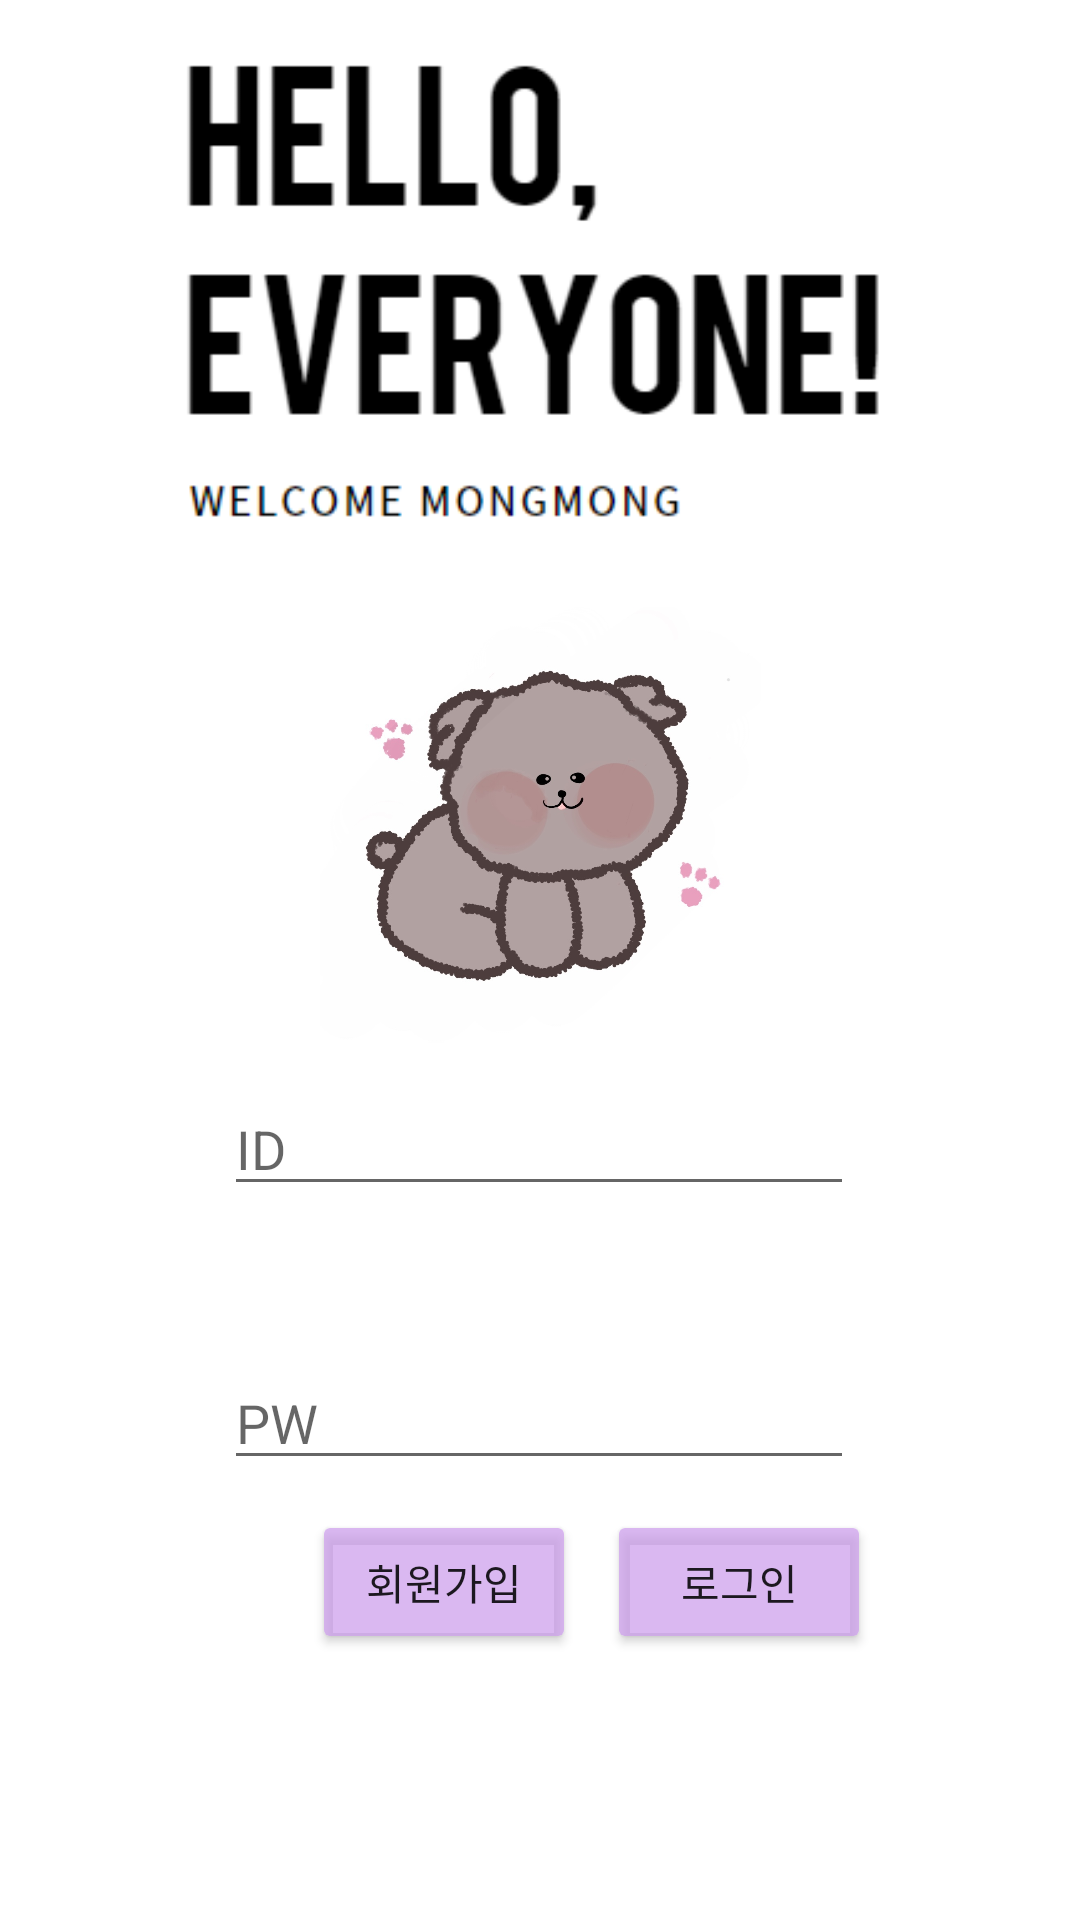

Here is an Android app screen rendered from its layout file. Give the layout XML and the strings, colors and styles it references.
<!-- AndroidManifest.xml: application theme Theme.FinalHan2021 -->
<!-- res/layout/activity_login.xml -->
<?xml version="1.0" encoding="utf-8"?>
<androidx.constraintlayout.widget.ConstraintLayout xmlns:android="http://schemas.android.com/apk/res/android"
    xmlns:app="http://schemas.android.com/apk/res-auto"
    xmlns:tools="http://schemas.android.com/tools"
    android:layout_width="match_parent"
    android:layout_height="match_parent"
    tools:context=".LoginActivity">
    <Button
        android:id="@+id/btn_login"
        android:layout_width="wrap_content"
        android:layout_height="wrap_content"
        android:layout_marginTop="10dp"
        android:layout_marginBottom="10dp"
        android:backgroundTint="#B9CC9EEC"
        android:text="로그인"
        app:layout_constraintBottom_toBottomOf="parent"
        app:layout_constraintEnd_toEndOf="parent"
        app:layout_constraintHorizontal_bias="0.13"
        app:layout_constraintStart_toEndOf="@+id/btn_register"
        app:layout_constraintTop_toBottomOf="@+id/et_pwd"
        app:layout_constraintVertical_bias="0.0" />

    <EditText
        android:id="@+id/et_email"
        android:layout_width="wrap_content"
        android:layout_height="wrap_content"
        android:layout_marginTop="100dp"
        android:ems="10"
        android:hint="ID"
        android:inputType="textEmailAddress"
        app:layout_constraintBottom_toBottomOf="parent"
        app:layout_constraintEnd_toEndOf="parent"
        app:layout_constraintHorizontal_bias="0.497"
        app:layout_constraintStart_toStartOf="parent"
        app:layout_constraintTop_toTopOf="parent"
        app:layout_constraintVertical_bias="0.523" />

    <EditText
        android:id="@+id/et_pwd"
        android:layout_width="wrap_content"
        android:layout_height="wrap_content"
        android:layout_marginTop="50dp"
        android:ems="10"
        android:hint="PW"
        android:inputType="textPassword"
        app:layout_constraintBottom_toBottomOf="parent"
        app:layout_constraintEnd_toEndOf="parent"
        app:layout_constraintHorizontal_bias="0.497"
        app:layout_constraintStart_toStartOf="parent"
        app:layout_constraintTop_toBottomOf="@+id/et_email"
        app:layout_constraintVertical_bias="0.0" />

    <Button
        android:id="@+id/btn_register"
        android:layout_width="0dp"
        android:layout_height="wrap_content"
        android:layout_marginStart="104dp"
        android:layout_marginTop="10dp"
        android:layout_marginBottom="10dp"
        android:backgroundTint="#B9CC9EEC"
        android:text="회원가입"
        app:layout_constraintBottom_toBottomOf="parent"
        app:layout_constraintStart_toStartOf="parent"
        app:layout_constraintTop_toBottomOf="@+id/et_pwd"
        app:layout_constraintVertical_bias="0.0" />

    <ImageView
        android:id="@+id/imageView3"
        android:layout_width="165dp"
        android:layout_height="147dp"
        app:layout_constraintBottom_toTopOf="@+id/et_email"
        app:layout_constraintEnd_toEndOf="parent"
        app:layout_constraintStart_toStartOf="parent"
        app:layout_constraintTop_toBottomOf="@+id/imageView4"
        app:srcCompat="@drawable/logo" />

    <ImageView
        android:id="@+id/imageView4"
        android:layout_width="252dp"
        android:layout_height="178dp"
        app:layout_constraintBottom_toBottomOf="parent"
        app:layout_constraintEnd_toEndOf="parent"
        app:layout_constraintHorizontal_bias="0.496"
        app:layout_constraintStart_toStartOf="parent"
        app:layout_constraintTop_toTopOf="parent"
        app:layout_constraintVertical_bias="0.028"
        app:srcCompat="@drawable/hawn" />
</androidx.constraintlayout.widget.ConstraintLayout>
<!-- resources referenced by this layout -->
<resources>
  <!-- drawable hawn: png bitmap (drawable-v24, 7658 bytes) -->
  <!-- drawable logo: jpg bitmap (drawable-v24, 88046 bytes) -->
  <style name="Theme.FinalHan2021" parent="Theme.MaterialComponents.DayNight.DarkActionBar">
          
          <item name="colorPrimary">@color/purple_500</item>
          <item name="colorPrimaryVariant">@color/purple_700</item>
          <item name="colorOnPrimary">@color/white</item>
          
          <item name="colorSecondary">@color/teal_200</item>
          <item name="colorSecondaryVariant">@color/teal_700</item>
          <item name="colorOnSecondary">@color/black</item>
          
          <item name="android:statusBarColor" tools:targetApi="l">?attr/colorPrimaryVariant</item>
          
      </style>
  <!-- not gathered from this repository: default colours our renderer supplied (Android Studio template values) -->
  <color name="purple_500">#FF6200EE</color>
  <color name="purple_700">#FF3700B3</color>
  <color name="teal_200">#FF03DAC5</color>
  <color name="teal_700">#FF018786</color>
  <color name="black">#FF000000</color>
  <color name="white">#FFFFFFFF</color>
</resources>
